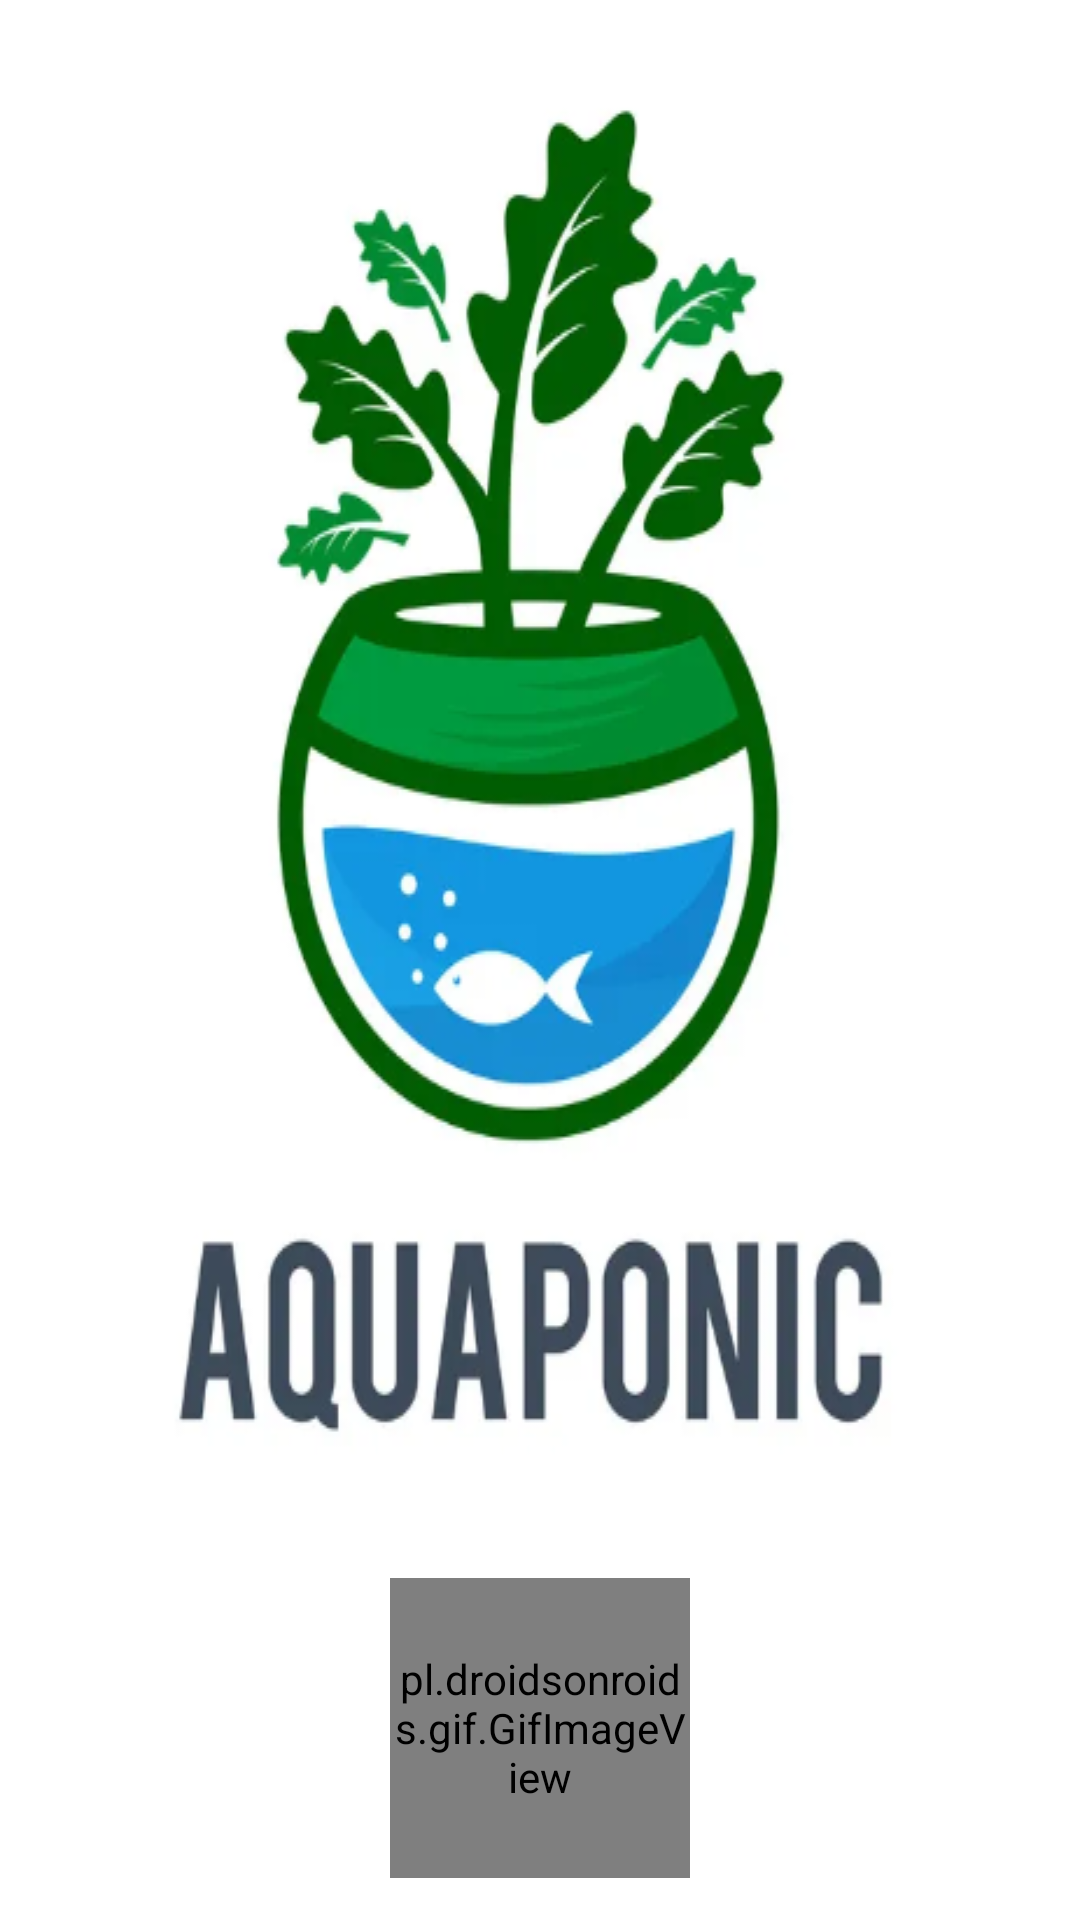

This screen was rendered from an Android layout file. Write that file and the resources it references.
<!-- AndroidManifest.xml: application theme Theme.AquaSys -->
<!-- res/layout/activity_loading_page.xml -->
<?xml version="1.0" encoding="utf-8"?>
<androidx.constraintlayout.widget.ConstraintLayout xmlns:android="http://schemas.android.com/apk/res/android"
    xmlns:app="http://schemas.android.com/apk/res-auto"
    xmlns:tools="http://schemas.android.com/tools"
    android:layout_width="match_parent"
    android:layout_height="match_parent"
    tools:context=".LoadingPage"
    android:orientation="vertical"
    android:gravity="center"
    android:background="@color/white">

    <ImageView
        android:id="@+id/imageView"
        android:layout_width="wrap_content"
        android:layout_height="wrap_content"
        android:background="@drawable/aquaphonic"
        app:layout_constraintEnd_toEndOf="parent"
        app:layout_constraintStart_toStartOf="parent"
        app:layout_constraintTop_toTopOf="parent" />

    <pl.droidsonroids.gif.GifImageView
        android:layout_width="100dp"
        android:layout_height="100dp"
        android:src="@drawable/spinner"
        app:layout_constraintBottom_toBottomOf="parent"
        app:layout_constraintEnd_toEndOf="parent"
        app:layout_constraintStart_toStartOf="parent"
        app:layout_constraintTop_toBottomOf="@+id/imageView"
        />

</androidx.constraintlayout.widget.ConstraintLayout>
<!-- resources referenced by this layout -->
<resources>
  <color name="white">#FFFFFFFF</color>
  <!-- drawable aquaphonic: png bitmap (drawable, 130834 bytes) -->
  <!-- drawable spinner: gif bitmap (drawable, 62380 bytes) -->
  <style name="Theme.AquaSys" parent="Base.Theme.AquaSys" />
  <style name="Base.Theme.AquaSys" parent="Theme.Material3.DayNight.NoActionBar">
          
          
      </style>
</resources>
